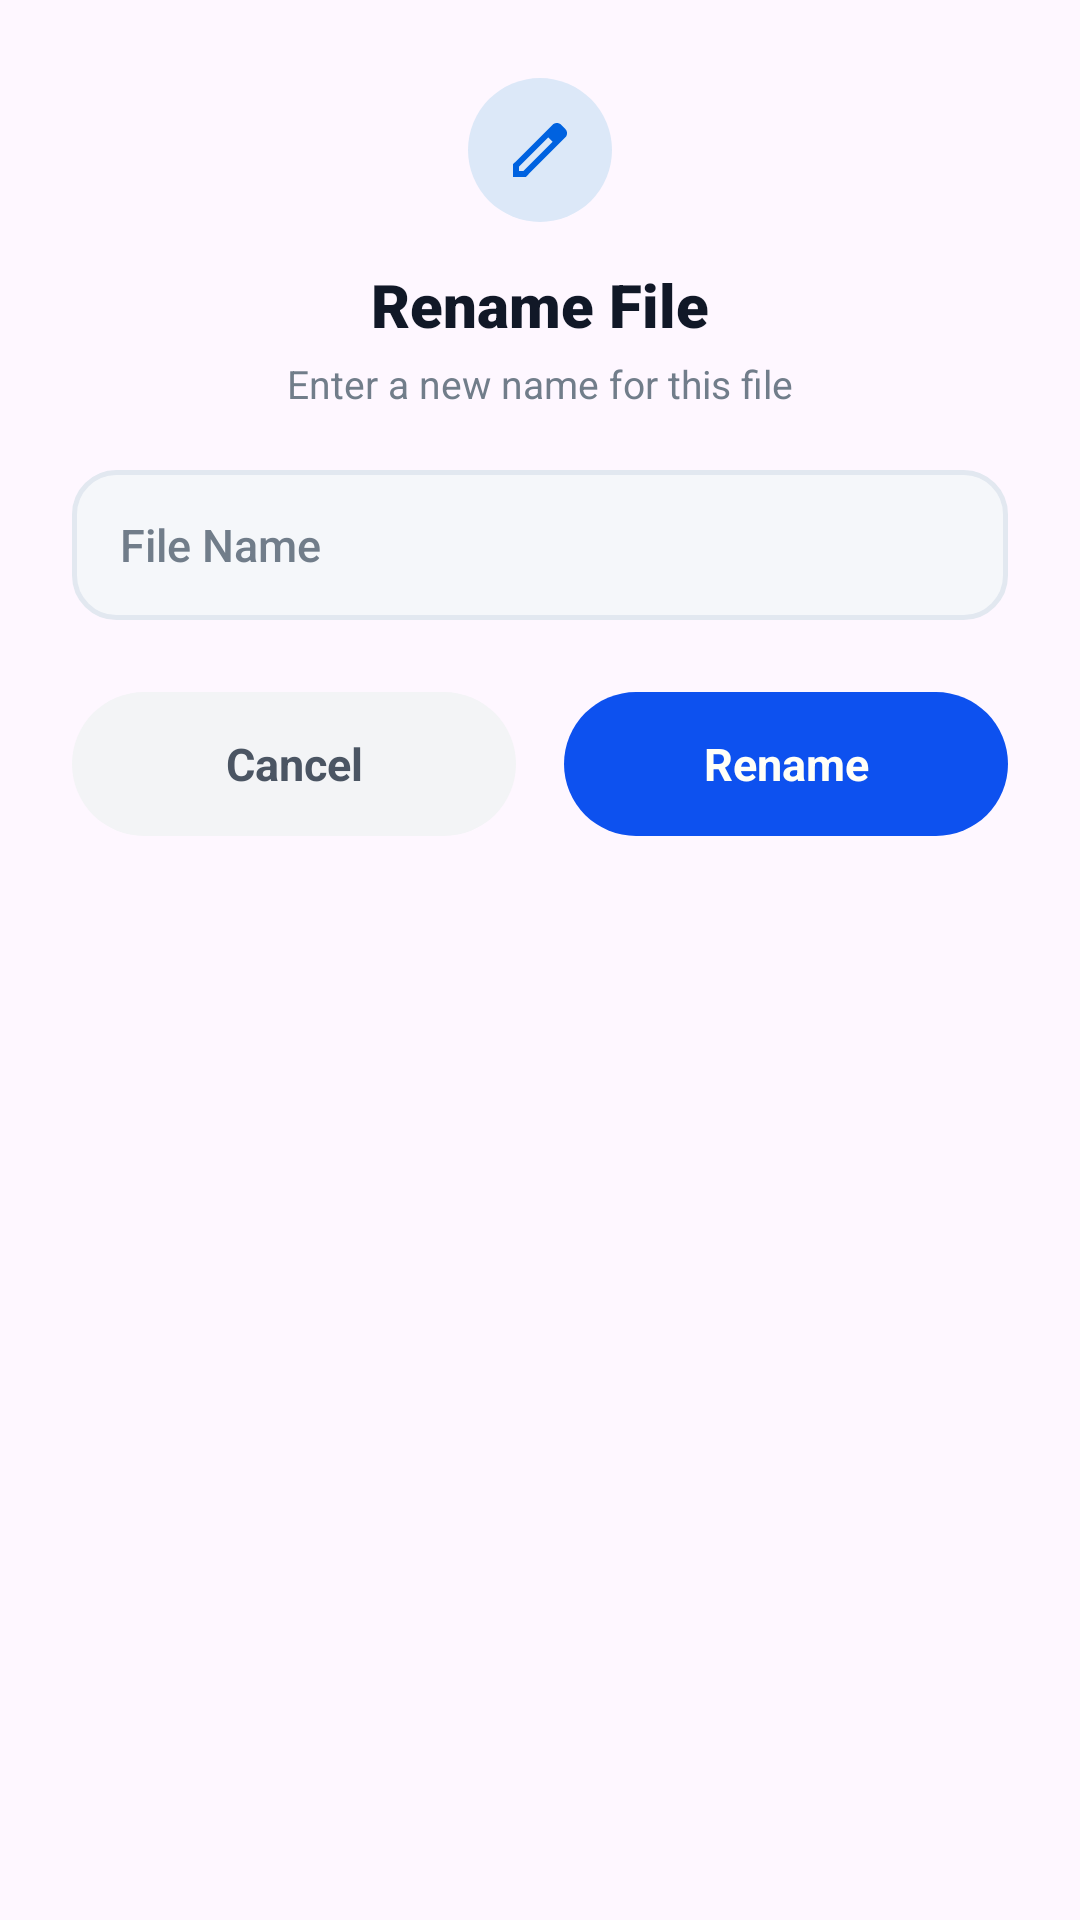

Produce the Android XML layout that renders to this screen, including the resource entries it uses.
<!-- AndroidManifest.xml: application theme Theme.GalleryApp -->
<!-- res/layout/dialog_rename_media.xml -->
<?xml version="1.0" encoding="utf-8"?>
<LinearLayout xmlns:android="http://schemas.android.com/apk/res/android"
    xmlns:app="http://schemas.android.com/apk/res-auto"
    android:layout_width="match_parent"
    android:layout_height="wrap_content"
    android:background="@drawable/bg_dialog_rounded"
    android:orientation="vertical"
    android:paddingHorizontal="24dp"
    android:paddingTop="26dp"
    android:paddingBottom="24dp">
    <ImageView
        android:id="@+id/ivRenameDialogIcon"
        android:layout_width="48dp"
        android:layout_height="48dp"
        android:layout_gravity="center_horizontal"
        android:background="@drawable/bg_circle_icon_blue"
        android:padding="12dp"
        android:src="@drawable/edit"
        app:tint="@color/lumina_primary" />

    <TextView
        android:id="@+id/tvRenameDialogTitle"
        android:layout_width="wrap_content"
        android:layout_height="wrap_content"
        android:layout_gravity="center_horizontal"
        android:layout_marginTop="14dp"
        android:fontFamily="sans-serif-black"
        android:text="@string/rename_file"
        android:textColor="@color/lumina_text_title"
        android:textSize="20sp"
        android:textStyle="bold" />

    <TextView
        android:id="@+id/tvRenameDialogSubtitle"
        android:layout_width="wrap_content"
        android:layout_height="wrap_content"
        android:layout_gravity="center_horizontal"
        android:layout_marginTop="4dp"
        android:fontFamily="sans-serif"
        android:text="@string/enter_a_new_name_for_this_file"
        android:textColor="@color/lumina_text_secondary"
        android:textSize="13sp" />

    <EditText
        android:id="@+id/etRenameItemName"
        android:layout_width="match_parent"
        android:layout_height="50dp"
        android:layout_marginTop="20dp"
        android:background="@drawable/bg_input_field"
        android:fontFamily="sans-serif-medium"
        android:hint="@string/file_name"
        android:imeOptions="actionDone"
        android:inputType="textCapWords"
        android:maxLines="1"
        android:paddingHorizontal="16dp"
        android:textColor="@color/lumina_text_title"
        android:textColorHint="@color/lumina_text_secondary"
        android:textSize="15sp" />

    <LinearLayout
        android:layout_width="match_parent"
        android:layout_height="wrap_content"
        android:layout_marginTop="24dp"
        android:orientation="horizontal"
        android:weightSum="2">

        <TextView
            android:id="@+id/btnCancelRename"
            android:layout_width="0dp"
            android:layout_height="48dp"
            android:layout_marginEnd="8dp"
            android:layout_weight="1"
            android:background="@drawable/bg_dialog_cancel_button"
            android:clickable="true"
            android:focusable="true"
            android:fontFamily="sans-serif-bold"
            android:gravity="center"
            android:text="@string/cancel"
            android:textColor="#4B5563"
            android:textSize="15sp"
            android:textStyle="bold" />

        <TextView
            android:id="@+id/btnConfirmRename"
            android:layout_width="0dp"
            android:layout_height="48dp"
            android:layout_marginStart="8dp"
            android:layout_weight="1"
            android:background="@drawable/bg_lumina_primary_button"
            android:clickable="true"
            android:focusable="true"
            android:fontFamily="sans-serif-bold"
            android:gravity="center"
            android:text="@string/rename"
            android:textColor="@color/white"
            android:textSize="15sp"
            android:textStyle="bold" />

    </LinearLayout>

</LinearLayout>
<!-- resources referenced by this layout -->
<resources>
  <color name="lumina_primary">#0062E0</color>
  <color name="lumina_text_secondary">#717D8A</color>
  <color name="lumina_text_title">#111827</color>
  <color name="white">#FFFFF7</color>
  <!-- drawable bg_circle_icon_blue (drawable) -->
  <?xml version="1.0" encoding="utf-8"?>
  <shape xmlns:android="http://schemas.android.com/apk/res/android"
      android:shape="oval">
      <solid android:color="@color/lumina_icon_bg_blue" />
  </shape>
  <!-- drawable bg_dialog_cancel_button (drawable) -->
  <?xml version="1.0" encoding="utf-8"?>
  <ripple xmlns:android="http://schemas.android.com/apk/res/android"
      android:color="#20000000">
      <item>
          <shape android:shape="rectangle">
              <solid android:color="#F3F4F6" />
              <corners android:radius="28dp" />
          </shape>
      </item>
  </ripple>
  <!-- drawable bg_input_field (drawable) -->
  <?xml version="1.0" encoding="utf-8"?>
  <shape xmlns:android="http://schemas.android.com/apk/res/android"
      android:shape="rectangle">
      <solid android:color="#F5F7FA" />
      <corners android:radius="14dp" />
      <stroke
          android:width="1.5dp"
          android:color="#E2E8F0" />
  </shape>
  <!-- drawable bg_lumina_primary_button (drawable) -->
  <?xml version="1.0" encoding="utf-8"?>
  <ripple xmlns:android="http://schemas.android.com/apk/res/android"
      android:color="@color/lumina_button_ripple">
      <item>
          <shape android:shape="rectangle">
              <solid android:color="@color/accent_main" />
              <corners android:radius="28dp" />
          </shape>
      </item>
  </ripple>
  <!-- drawable edit (drawable) -->
  <?xml version="1.0" encoding="utf-8"?>
  <vector xmlns:android="http://schemas.android.com/apk/res/android"
      android:height="24dp"
      android:width="24dp"
      android:viewportWidth="960"
      android:viewportHeight="960">
      <path
          android:fillColor="#000000"
          android:pathData="M200,760h57l391,-391 -57,-57 -391,391v57ZM120,840v-170l528,-527q12,-11 26.5,-17t30.5,-6q16,0 31,6t26,18l55,56q12,11 17.5,26t5.5,30q0,16 -5.5,30.5T817,313L290,840L120,840ZM760,256 L704,200 760,256ZM619,341 L591,312 648,369 619,341Z"/>
  </vector>
  <string name="cancel">Cancel</string>
  <string name="enter_a_new_name_for_this_file">Enter a new name for this file</string>
  <string name="file_name">File Name</string>
  <string name="rename">Rename</string>
  <string name="rename_file">Rename File</string>
  <style name="Theme.GalleryApp" parent="Base.Theme.GalleryApp" />
  <color name="lumina_icon_bg_blue">#DCE8F8</color>
  <color name="lumina_button_ripple">#26FFFFFF</color>
  <color name="accent_main">#0d51ef</color>
  <style name="Base.Theme.GalleryApp" parent="Theme.Material3.DayNight.NoActionBar">
          <item name="colorPrimary">@color/lumina_primary</item>
          <item name="colorControlActivated">@color/lumina_primary</item>
      </style>
</resources>
